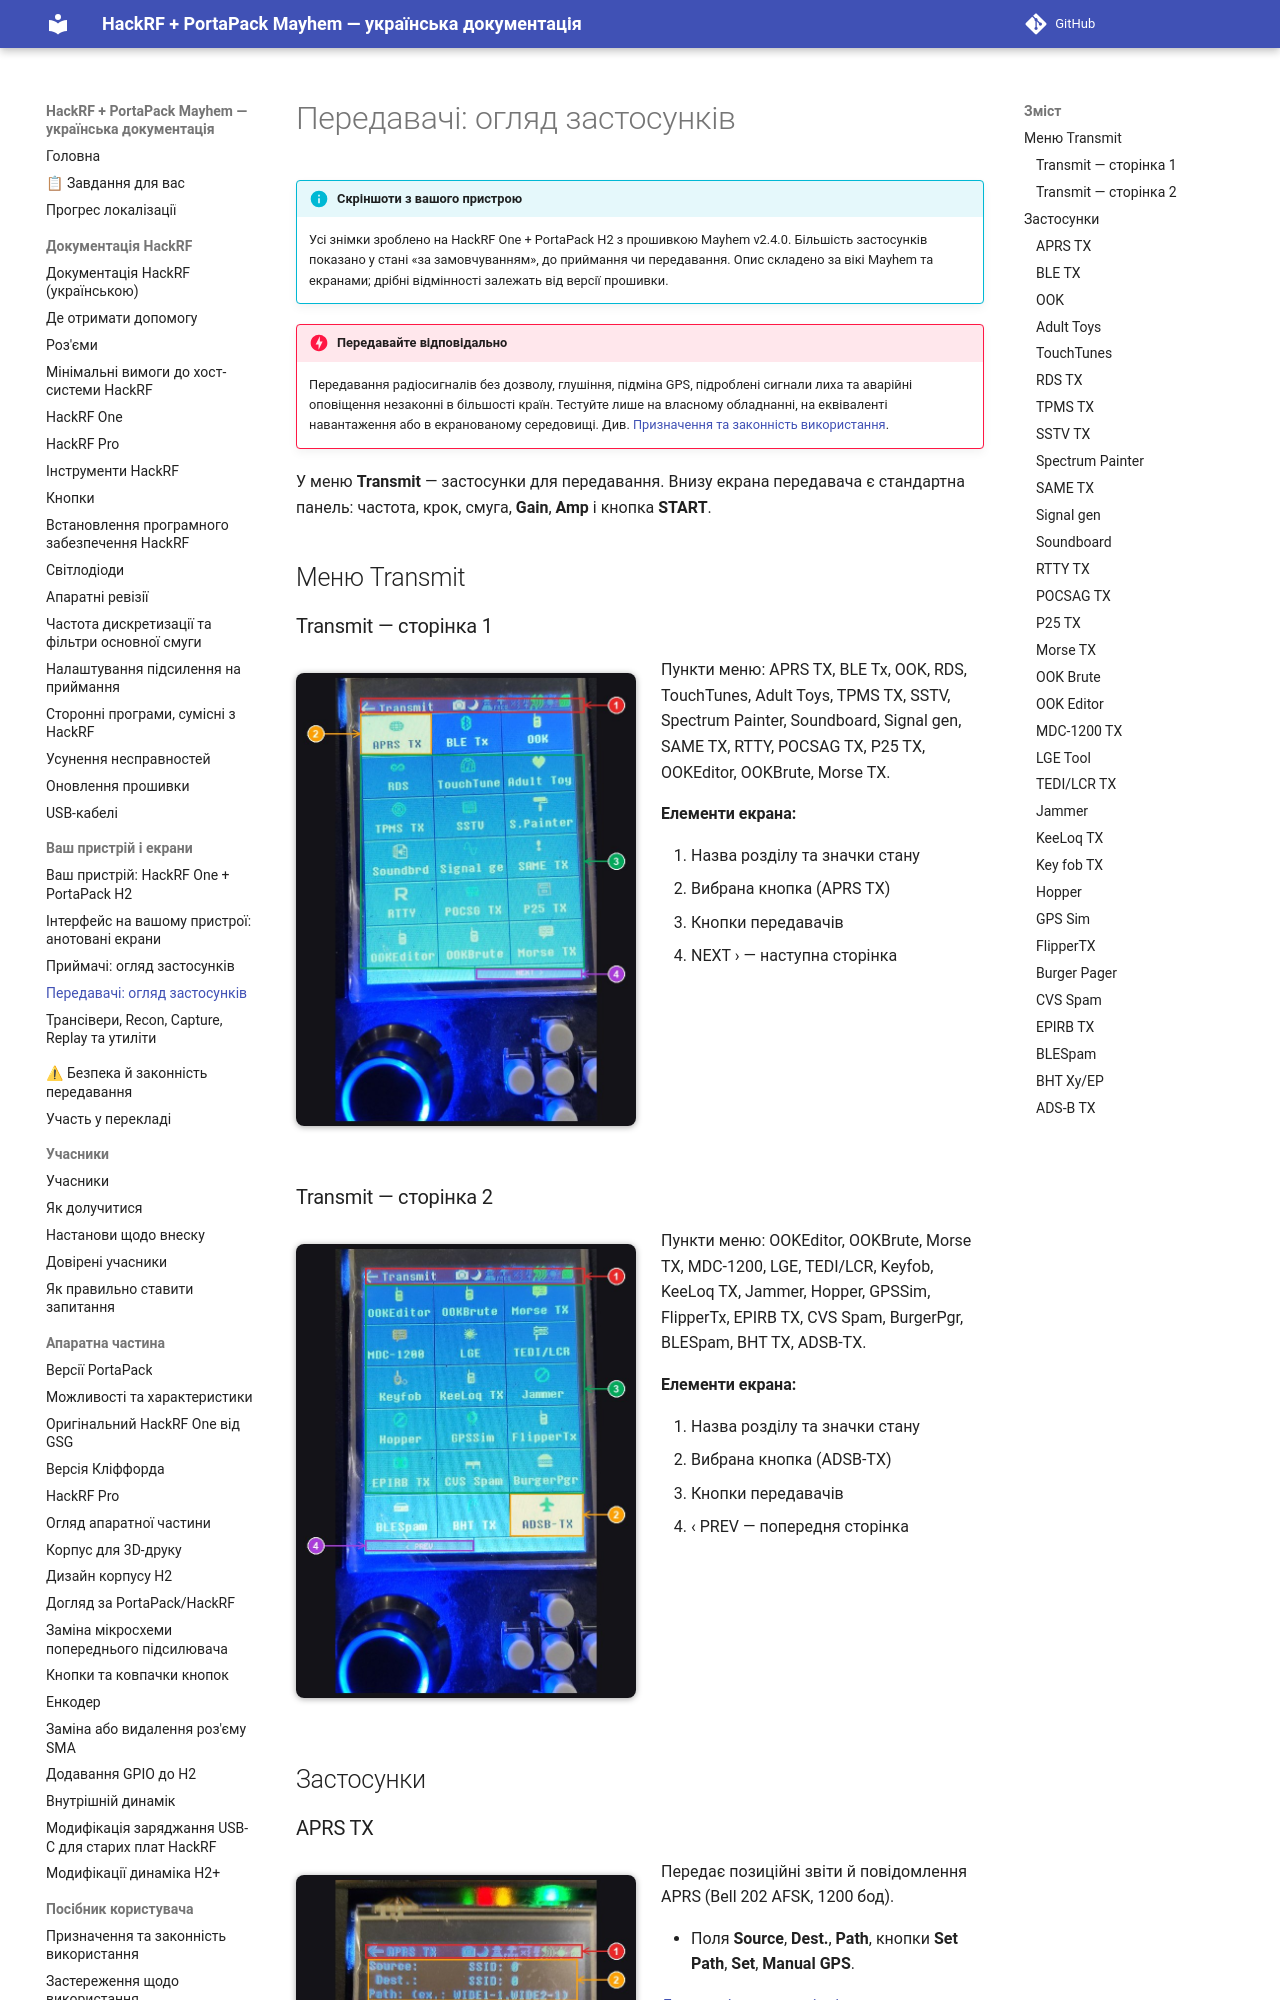

repository: FixerHack/hackrf-portapack-ua · page: screens-transmitters/index.html · generator: mkdocs

<!-- згенеровано scripts/gen_app_pages.py з scripts/apps_data.py — правте дані там -->
# Передавачі: огляд застосунків

!!! info "Скріншоти з вашого пристрою"
    Усі знімки зроблено на HackRF One + PortaPack H2 з прошивкою Mayhem v2.4.0. Більшість застосунків показано у стані «за замовчуванням», до приймання чи передавання. Опис складено за вікі Mayhem та екранами; дрібні відмінності залежать від версії прошивки.

!!! danger "Передавайте відповідально"
    Передавання радіосигналів без дозволу, глушіння, підміна GPS, підроблені сигнали лиха та аварійні оповіщення незаконні в більшості країн. Тестуйте лише на власному обладнанні, на еквіваленті навантаження або в екранованому середовищі. Див. [Призначення та законність використання](Intended-Use-and-Legality).

У меню **Transmit** — застосунки для передавання. Внизу екрана передавача є стандартна панель: частота, крок, смуга, **Gain**, **Amp** і кнопка **START**.

## Меню Transmit
